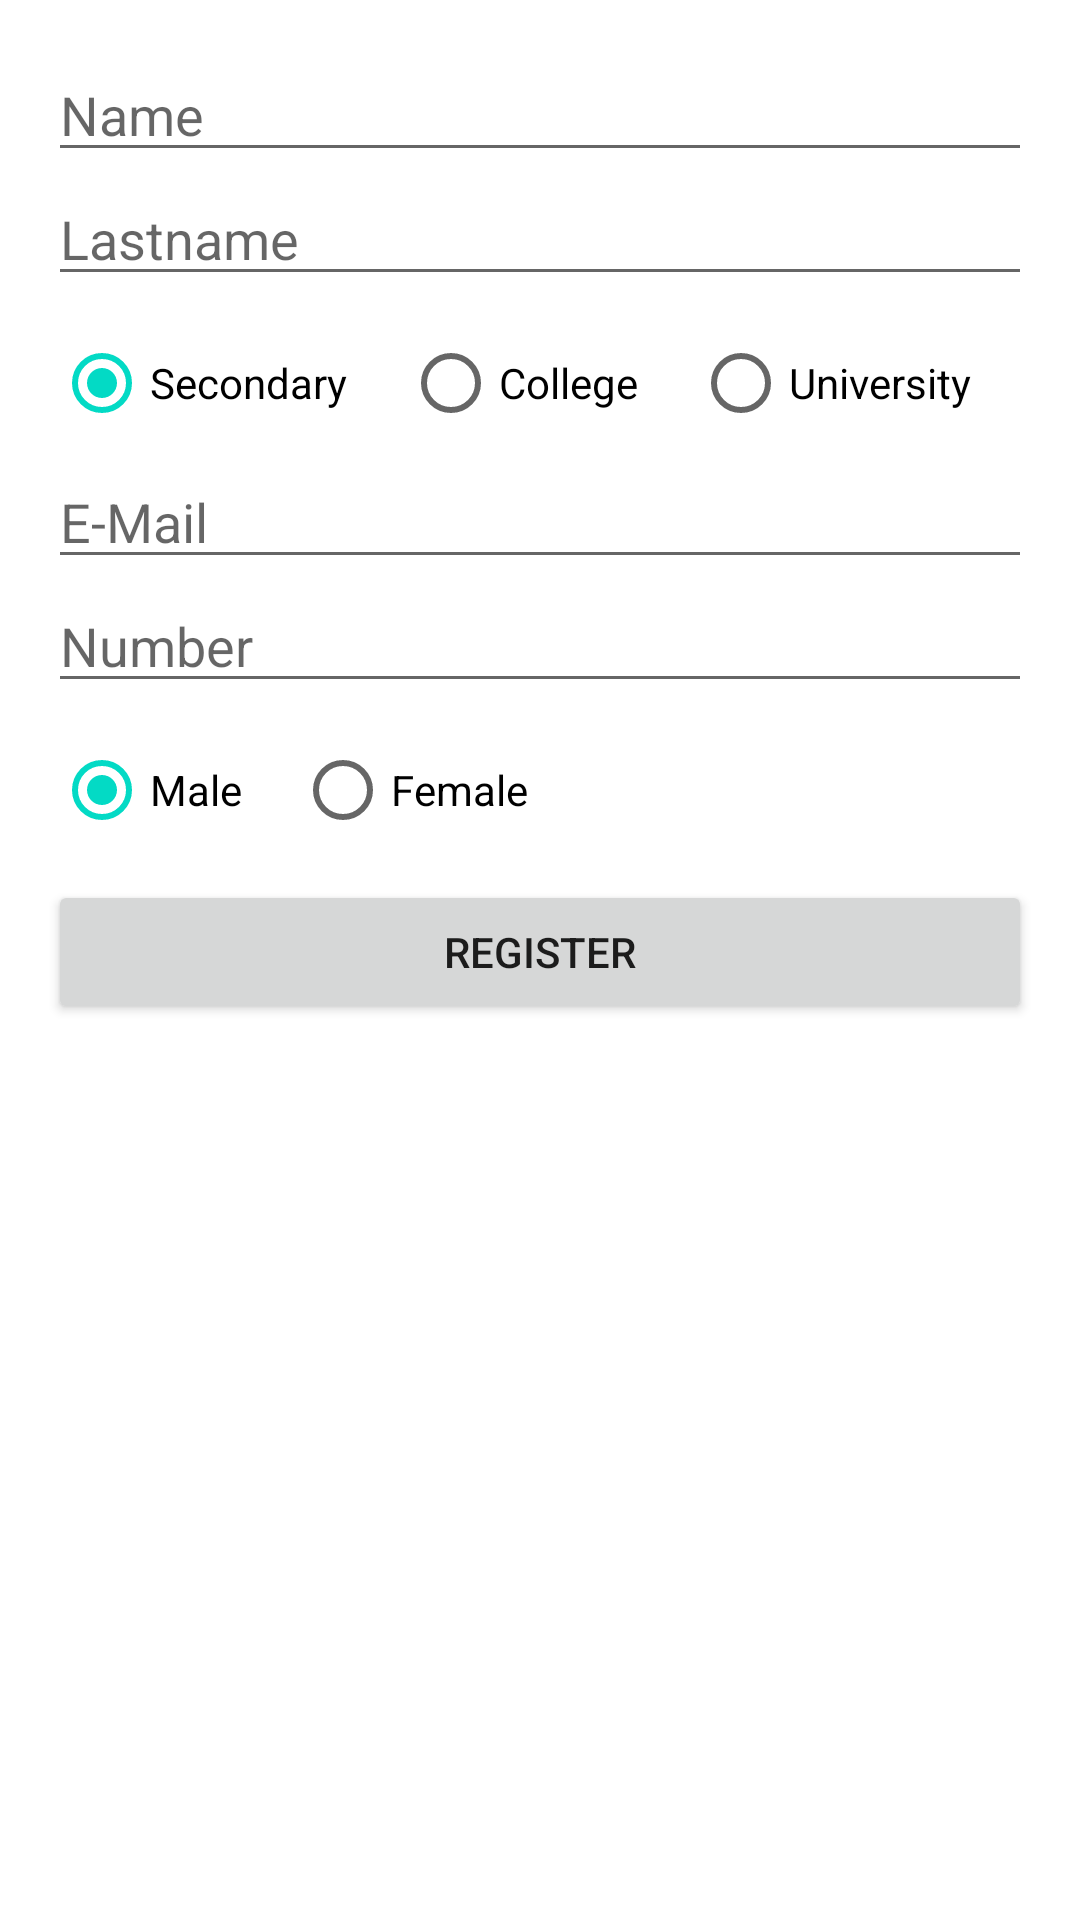

The Android layout XML behind this screen, and the referenced resources:
<!-- AndroidManifest.xml: application theme AppTheme -->
<!-- res/layout/activity_register.xml -->
<?xml version="1.0" encoding="utf-8"?>
<LinearLayout xmlns:android="http://schemas.android.com/apk/res/android"
    xmlns:app="http://schemas.android.com/apk/res-auto"
    xmlns:tools="http://schemas.android.com/tools"
    android:layout_width="match_parent"
    android:layout_height="match_parent"
    android:orientation="vertical"
    android:padding="16dp"
    tools:context=".CrudOperations">


    <EditText
        android:id="@+id/txtName"
        android:layout_width="match_parent"
        android:layout_height="wrap_content"
        android:ems="10"
        android:hint="Name"
        android:inputType="textPersonName" />
    <EditText
        android:id="@+id/txtLastName"
        android:layout_width="match_parent"
        android:layout_height="wrap_content"
        android:ems="10"
        android:hint="Lastname"
        android:inputType="textPersonName" />

    <RadioGroup
        android:id="@+id/rgLevel"
        android:layout_width="match_parent"
        android:layout_height="wrap_content"
        android:layout_marginLeft="2dp"
        android:layout_marginRight="2dp"
        android:layout_marginTop="5dp"
        android:orientation="horizontal">

        <RadioButton
            android:id="@+id/radioSecondary"
            android:layout_width="wrap_content"
            android:layout_height="wrap_content"
            android:layout_weight="1"
            android:checked="true"
            android:text="Secondary" />

        <RadioButton
            android:id="@+id/radioCollege"
            android:layout_width="wrap_content"
            android:layout_height="wrap_content"
            android:layout_weight="1"
            android:text="College" />
        <RadioButton
            android:id="@+id/radioUniversity"
            android:layout_width="wrap_content"
            android:layout_height="wrap_content"
            android:layout_weight="1"
            android:text="University" />
    </RadioGroup>


    <EditText
        android:id="@+id/txtMail"
        android:layout_width="match_parent"
        android:layout_height="wrap_content"
        android:ems="10"
        android:hint="E-Mail"
        android:inputType="textMultiLine" />
    <EditText
        android:id="@+id/txtNumber"
        android:layout_width="match_parent"
        android:layout_height="wrap_content"
        android:ems="10"
        android:hint="Number"
        android:inputType="number" />


    <RadioGroup
        android:id="@+id/rgGender"
        android:layout_width="176dp"
        android:layout_height="wrap_content"
        android:layout_marginLeft="2dp"
        android:layout_marginTop="5dp"
        android:layout_marginRight="2dp"
        android:orientation="horizontal">

        <RadioButton
            android:id="@+id/radioMale"
            android:layout_width="wrap_content"
            android:layout_height="wrap_content"
            android:layout_weight="1"
            android:checked="true"
            android:text="Male" />

        <RadioButton
            android:id="@+id/radioFemale"
            android:layout_width="wrap_content"
            android:layout_height="wrap_content"
            android:layout_weight="1"
            android:text="Female" />
    </RadioGroup>

    <Button
        android:id="@+id/btnCreate"
        android:layout_width="match_parent"
        android:layout_height="wrap_content"
        android:layout_marginTop="6dp"
        android:text="Register" />

    <Button
        android:id="@+id/btnUpdate"
        android:layout_width="match_parent"
        android:layout_height="wrap_content"
        android:text="Update"
        android:visibility="gone" />

    <Button
        android:id="@+id/btnDelete"
        android:layout_width="match_parent"
        android:layout_height="wrap_content"
        android:text="Delete"
        android:visibility="gone" />

</LinearLayout>
<!-- resources referenced by this layout -->
<resources>

</resources>
